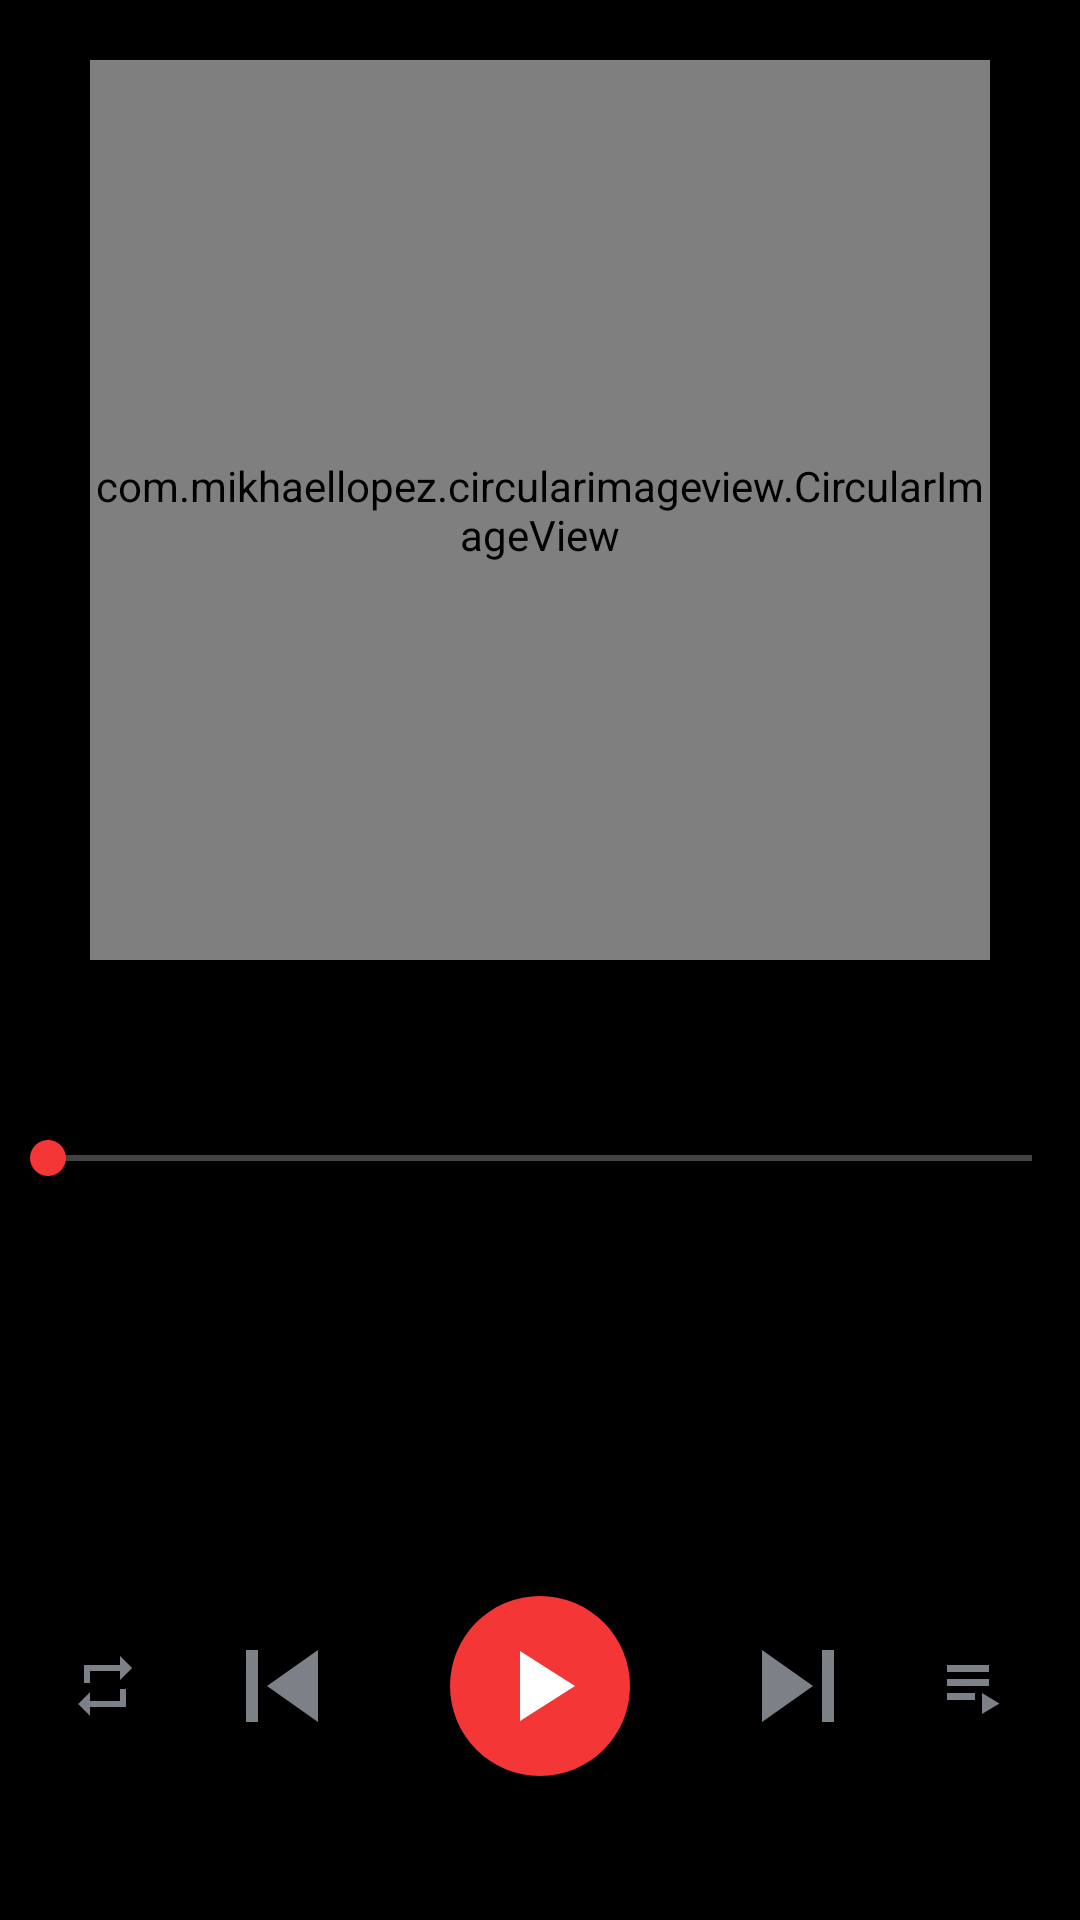

Layout XML and referenced resources for this Android screen:
<!-- AndroidManifest.xml: application theme AppTheme -->
<!-- res/layout/fragment_music_player.xml -->
<?xml version="1.0" encoding="utf-8"?>
<androidx.constraintlayout.widget.ConstraintLayout xmlns:android="http://schemas.android.com/apk/res/android"
    xmlns:app="http://schemas.android.com/apk/res-auto"
    xmlns:tools="http://schemas.android.com/tools"
    android:id="@+id/fragment_music_player_song_root_view"
    android:layout_width="match_parent"
    android:layout_height="match_parent"
    android:background="@color/main_color">

    <com.mikhaellopez.circularimageview.CircularImageView
        android:id="@+id/fragment_music_player_song_img_cover"
        android:layout_width="300dp"
        android:layout_height="300dp"
        android:scaleType="centerCrop"
        app:civ_border="true"
        app:civ_border_color="#EE0014"
        app:civ_border_color_start="#FF6200EE"
        app:civ_border_width="2dp"
        app:layout_constraintVertical_bias="1"
        app:layout_constraintBottom_toTopOf="@+id/guideline2"
        app:layout_constraintEnd_toEndOf="parent"
        app:layout_constraintStart_toStartOf="parent"
        app:layout_constraintTop_toTopOf="@+id/guideline6"
        tools:src="@drawable/default_image" />

    <SeekBar
        android:id="@+id/fragment_music_player_positionSeekBar"
        android:layout_width="match_parent"
        android:layout_height="wrap_content"
        android:layoutDirection="ltr"
        android:progressBackgroundTint="#fff"
        android:progressTint="#F43636"
        android:thumbTint="#F43636"
        app:layout_constraintEnd_toEndOf="parent"
        app:layout_constraintStart_toStartOf="parent"
        app:layout_constraintTop_toTopOf="@+id/guideline5" />

    <TextView
        android:id="@+id/fragment_music_player_elapsedTimeLabel"
        android:layout_width="wrap_content"
        android:layout_height="wrap_content"
        android:layout_marginStart="16dp"
        android:layoutDirection="ltr"
        android:textColor="#fff"
        android:textSize="12sp"
        app:layout_constraintStart_toStartOf="@+id/fragment_music_player_positionSeekBar"
        app:layout_constraintTop_toBottomOf="@+id/fragment_music_player_positionSeekBar"
        tools:text="0:11" />

    <TextView
        android:id="@+id/fragment_music_player_totalTimeLabel"
        android:layout_width="wrap_content"
        android:layout_height="wrap_content"
        android:layout_marginEnd="16dp"
        android:layoutDirection="ltr"
        android:textColor="#fff"
        android:textSize="12sp"
        app:layout_constraintEnd_toEndOf="@+id/fragment_music_player_positionSeekBar"
        app:layout_constraintTop_toBottomOf="@+id/fragment_music_player_positionSeekBar"
        tools:text="0:1121" />

    <TextView
        android:id="@+id/fragment_music_player_song_title"
        android:layout_width="match_parent"
        android:layout_height="wrap_content"
        android:layout_marginStart="32dp"
        android:layout_marginEnd="32dp"
        android:ellipsize="end"
        android:singleLine="true"
        android:textAlignment="center"
        android:textColor="#fff"
        android:textSize="20sp"
        android:textStyle="bold"
        app:layout_constraintBottom_toTopOf="@+id/constraintLayout"
        app:layout_constraintEnd_toEndOf="parent"
        app:layout_constraintHorizontal_bias="0.5"
        app:layout_constraintStart_toStartOf="parent"
        app:layout_constraintTop_toBottomOf="@+id/fragment_music_player_positionSeekBar"
        tools:text="This is a Title " />

    <TextView
        android:id="@+id/fragment_music_player_song_artist"
        android:layout_width="match_parent"
        android:layout_height="wrap_content"
        android:layout_marginStart="60dp"
        android:layout_marginEnd="60dp"
        android:ellipsize="end"
        android:singleLine="true"
        android:textAlignment="center"
        android:textColor="#AAAAAA"
        android:textSize="16sp"
        app:layout_constraintEnd_toEndOf="@+id/fragment_music_player_song_title"
        app:layout_constraintStart_toStartOf="@+id/fragment_music_player_song_title"
        app:layout_constraintTop_toBottomOf="@+id/fragment_music_player_song_title"
        tools:text="This is an Artist" />

    <androidx.constraintlayout.widget.ConstraintLayout
        android:id="@+id/constraintLayout"
        android:layout_width="wrap_content"
        android:layout_height="wrap_content"
        android:layout_marginBottom="48dp"
        app:layout_constraintBottom_toBottomOf="parent"
        app:layout_constraintEnd_toEndOf="parent"
        app:layout_constraintHorizontal_bias="0.5"
        app:layout_constraintStart_toStartOf="parent">

        <Button
            android:id="@+id/fragment_music_player_previous"
            android:layout_width="48dp"
            android:layout_height="48dp"
            android:background="@drawable/ic_previous"
            android:layoutDirection="ltr"
            app:layout_constraintBottom_toBottomOf="parent"
            app:layout_constraintStart_toStartOf="parent"
            app:layout_constraintTop_toTopOf="parent" />

        <ImageButton
            android:id="@+id/fragment_music_player_playBtn"
            android:layout_width="60dp"
            android:layout_height="60dp"
            android:layout_marginStart="32dp"
            android:background="@drawable/round_button_shape"
            android:layoutDirection="ltr"
            android:src="@drawable/ic_play_button"
            app:layout_constraintBottom_toBottomOf="parent"
            app:layout_constraintStart_toEndOf="@+id/fragment_music_player_previous"
            app:layout_constraintTop_toTopOf="parent" />

        <Button
            android:id="@+id/fragment_music_player_next"
            android:layout_width="48dp"
            android:layout_height="48dp"
            android:layout_marginStart="32dp"
            android:background="@drawable/ic_next"
            android:layoutDirection="ltr"
            app:layout_constraintBottom_toBottomOf="parent"
            app:layout_constraintStart_toEndOf="@+id/fragment_music_player_playBtn"
            app:layout_constraintTop_toTopOf="parent" />

    </androidx.constraintlayout.widget.ConstraintLayout>

    <ImageView
        android:id="@+id/fragment_music_player_img_repeat_image_view"
        android:layout_width="wrap_content"
        android:layout_height="wrap_content"
        android:src="@drawable/ic_repeat"
        app:layout_constraintBottom_toBottomOf="@+id/constraintLayout"
        app:layout_constraintEnd_toStartOf="@+id/constraintLayout"
        app:layout_constraintStart_toStartOf="parent"
        app:layout_constraintTop_toTopOf="@+id/constraintLayout" />


    <ImageView
        android:layout_width="28dp"
        android:layout_height="28dp"
        android:src="@drawable/ic_playlist"
        app:layout_constraintBottom_toBottomOf="@+id/constraintLayout"
        app:layout_constraintEnd_toEndOf="parent"
        app:layout_constraintStart_toEndOf="@+id/constraintLayout"
        app:layout_constraintTop_toTopOf="@+id/constraintLayout" />

    <androidx.constraintlayout.widget.Guideline
        android:id="@+id/guideline4"
        android:layout_width="wrap_content"
        android:layout_height="wrap_content"
        android:orientation="horizontal"
        app:layout_constraintGuide_percent="0.6" />

    <androidx.constraintlayout.widget.Guideline
        android:id="@+id/guideline5"
        android:layout_width="wrap_content"
        android:layout_height="wrap_content"
        android:orientation="horizontal"
        app:layout_constraintGuide_percent="0.58888" />

    <androidx.constraintlayout.widget.Guideline
        android:id="@+id/guideline2"
        android:layout_width="wrap_content"
        android:layout_height="wrap_content"
        android:orientation="horizontal"
        app:layout_constraintGuide_percent="0.5" />

    <androidx.constraintlayout.widget.Guideline
        android:id="@+id/guideline6"
        android:layout_width="wrap_content"
        android:layout_height="wrap_content"
        android:orientation="horizontal"
        app:layout_constraintGuide_begin="60dp" />


</androidx.constraintlayout.widget.ConstraintLayout>
<!-- resources referenced by this layout -->
<resources>
  <color name="main_color">#000</color>
  <!-- drawable default_image (drawable) -->
  <vector xmlns:android="http://schemas.android.com/apk/res/android"
      android:width="24dp"
      android:height="24dp"
      android:viewportWidth="24"
      android:viewportHeight="24">
      <path
          android:fillColor="#1a2028"
          android:pathData="M12,3v9.28c-0.47,-0.17 -0.97,-0.28 -1.5,-0.28C8.01,12 6,14.01 6,16.5S8.01,21 10.5,21c2.31,0 4.2,-1.75 4.45,-4H15V6h4V3h-7z" />
  </vector>
  <!-- drawable ic_next (drawable) -->
  <vector xmlns:android="http://schemas.android.com/apk/res/android"
      android:width="24dp"
      android:height="24dp"
      android:viewportWidth="24"
      android:viewportHeight="24">
      <path
          android:fillColor="#7c8188"
          android:pathData="M6,18l8.5,-6L6,6v12zM16,6v12h2V6h-2z" />
  </vector>
  <!-- drawable ic_play_button (drawable) -->
  <vector xmlns:android="http://schemas.android.com/apk/res/android"
      android:width="40dp"
      android:height="40dp"
      android:viewportWidth="24"
      android:viewportHeight="24">
      <path
          android:fillColor="#fff"
          android:pathData="M8,5v14l11,-7z" />
  </vector>
  <!-- drawable ic_playlist (drawable) -->
  <vector xmlns:android="http://schemas.android.com/apk/res/android"
      android:width="24dp"
      android:height="24dp"
      android:viewportWidth="24"
      android:viewportHeight="24">
      <path
          android:fillColor="#7C8188"
          android:pathData="M4,10h12v2L4,12zM4,6h12v2L4,8zM4,14h8v2L4,16zM14,14v6l5,-3z" />
  </vector>
  <!-- drawable ic_previous (drawable) -->
  <vector xmlns:android="http://schemas.android.com/apk/res/android"
      android:width="24dp"
      android:height="24dp"
      android:viewportWidth="24"
      android:viewportHeight="24">
      <path
          android:fillColor="#7c8188"
          android:pathData="M6,6h2v12L6,18zM9.5,12l8.5,6L18,6z" />
  </vector>
  <!-- drawable ic_repeat (drawable) -->
  <vector xmlns:android="http://schemas.android.com/apk/res/android"
      android:width="24dp"
      android:height="24dp"
      android:viewportWidth="24"
      android:viewportHeight="24">
      <path
          android:fillColor="#7c8188"
          android:pathData="M7,7h10v3l4,-4 -4,-4v3L5,5v6h2L7,7zM17,17L7,17v-3l-4,4 4,4v-3h12v-6h-2v4z" />
  </vector>
  <!-- drawable round_button_shape (drawable) -->
  <shape xmlns:android="http://schemas.android.com/apk/res/android"
      android:shape="oval">
      <solid android:color="#F43636" />
  
      <corners android:radius="30dp" />
  
  </shape>
  <style name="AppTheme" parent="Theme.AppCompat.Light.NoActionBar">
          
          <item name="colorPrimary">@color/colorPrimary</item>
          <item name="colorPrimaryDark">#000</item>
          <item name="colorAccent">@color/colorAccent</item>
          <item name="android:navigationBarColor" tools:targetApi="lollipop">#000000</item>
          <item name="bottomSheetDialogTheme">@style/MyBottomSheetDialogTheme</item>
      </style>
  <color name="colorPrimary">#6200EE</color>
  <color name="colorAccent">#FF0000</color>
  <style name="MyBottomSheetDialogTheme" parent="Theme.Design.Light.BottomSheetDialog">
          <item name="bottomSheetStyle">@style/MYBottomSheetStyle</item>
          <item name="android:windowIsFloating">false</item>
          <item name="android:navigationBarColor" tools:targetApi="lollipop">@color/main_color</item>
          <item name="colorPrimaryDark">@android:color/transparent</item>
      </style>
  <style name="MYBottomSheetStyle" parent="Widget.Design.BottomSheet.Modal">
          <item name="android:background">@android:color/transparent</item>
      </style>
</resources>
